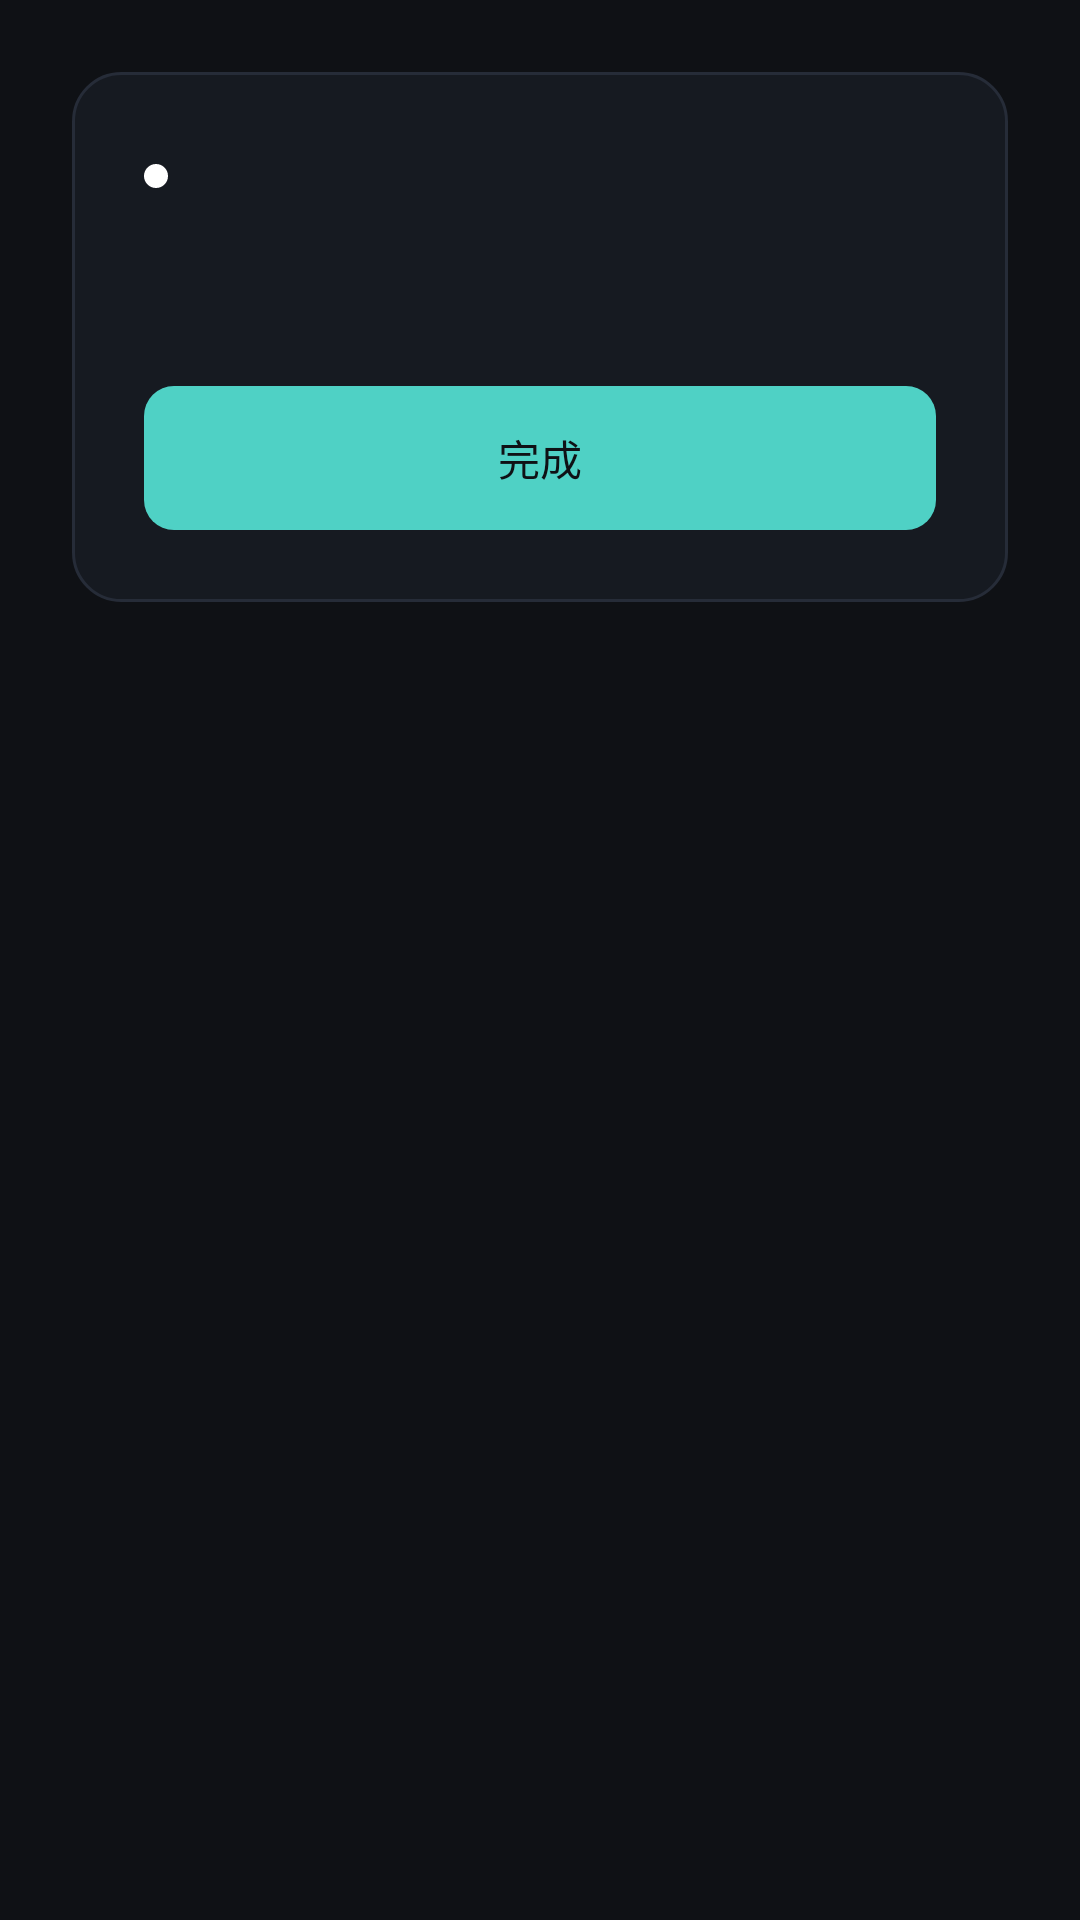

Layout XML and referenced resources for this Android screen:
<!-- AndroidManifest.xml: application theme Theme.NfcTapLink -->
<!-- res/layout/dialog_result.xml -->
<?xml version="1.0" encoding="utf-8"?>
<FrameLayout xmlns:android="http://schemas.android.com/apk/res/android"
    android:layout_width="match_parent"
    android:layout_height="wrap_content"
    android:padding="@dimen/page_margin">

    <LinearLayout
        android:layout_width="match_parent"
        android:layout_height="wrap_content"
        android:background="@drawable/bg_dialog"
        android:orientation="vertical"
        android:padding="@dimen/space_md">

        <LinearLayout
            android:layout_width="match_parent"
            android:layout_height="wrap_content"
            android:gravity="center_vertical"
            android:orientation="horizontal">

            <View
                android:id="@+id/dotResult"
                android:layout_width="@dimen/dot_size"
                android:layout_height="@dimen/dot_size"
                android:background="@drawable/bg_dot" />

            <TextView
                android:id="@+id/tvResultTitle"
                style="@style/TextAppearance.NfcTap.Section"
                android:layout_width="0dp"
                android:layout_height="wrap_content"
                android:layout_marginStart="@dimen/space_xs"
                android:layout_weight="1" />
        </LinearLayout>

        <TextView
            android:id="@+id/tvResultBody"
            style="@style/TextAppearance.NfcTap.Body"
            android:layout_width="match_parent"
            android:layout_height="wrap_content"
            android:layout_marginTop="@dimen/space_sm"
            android:breakStrategy="simple"
            android:textColor="@color/text_secondary" />

        <Button
            android:id="@+id/btnResultDone"
            style="@style/Widget.NfcTap.Button.Primary"
            android:layout_width="match_parent"
            android:layout_height="wrap_content"
            android:layout_marginTop="@dimen/space_md"
            android:text="完成" />
    </LinearLayout>
</FrameLayout>
<!-- resources referenced by this layout -->
<resources>
  <color name="text_secondary">#9AA3B5</color>
  <dimen name="dot_size">8dp</dimen>
  <dimen name="page_margin">24dp</dimen>
  <dimen name="space_md">24dp</dimen>
  <dimen name="space_sm">16dp</dimen>
  <dimen name="space_xs">8dp</dimen>
  <!-- drawable bg_dialog (drawable) -->
  <?xml version="1.0" encoding="utf-8"?>
  <shape xmlns:android="http://schemas.android.com/apk/res/android"
      android:shape="rectangle">
      <solid android:color="@color/bg_panel" />
      <stroke android:width="@dimen/hairline" android:color="@color/stroke" />
      <corners android:radius="@dimen/radius_card" />
  </shape>
  <!-- drawable bg_dot (drawable) -->
  <?xml version="1.0" encoding="utf-8"?>
  <shape xmlns:android="http://schemas.android.com/apk/res/android"
      android:shape="oval">
      <solid android:color="@android:color/white" />
  </shape>
  <style name="TextAppearance.NfcTap.Body">
          <item name="android:textSize">@dimen/text_body</item>
          <item name="android:textColor">@color/text_primary</item>
          <item name="android:fontFamily">sans-serif</item>
          <item name="android:lineSpacingMultiplier">1.5</item>
      </style>
  <style name="TextAppearance.NfcTap.Section">
          <item name="android:textSize">@dimen/text_section</item>
          <item name="android:textColor">@color/text_primary</item>
          <item name="android:fontFamily">sans-serif-medium</item>
          <item name="android:lineSpacingMultiplier">1.5</item>
      </style>
  <style name="Widget.NfcTap.Button.Primary" parent="Widget.NfcTap.Button">
          <item name="android:background">@drawable/bg_btn_primary</item>
          <item name="android:textColor">@color/on_accent</item>
      </style>
  <color name="bg_panel">#161A21</color>
  <dimen name="hairline">1dp</dimen>
  <color name="stroke">#262C38</color>
  <dimen name="radius_card">16dp</dimen>
  <dimen name="text_body">14sp</dimen>
  <color name="text_primary">#E8EBF2</color>
  <dimen name="text_section">16sp</dimen>
  <style name="Widget.NfcTap.Button" parent="android:style/Widget.Material.Button">
          <item name="android:textSize">@dimen/text_body</item>
          <item name="android:textAllCaps">false</item>
          <item name="android:letterSpacing">0</item>
          <item name="android:fontFamily">sans-serif-medium</item>
          <item name="android:minHeight">@dimen/control_height</item>
          <item name="android:paddingStart">@dimen/space_sm</item>
          <item name="android:paddingEnd">@dimen/space_sm</item>
          <item name="android:paddingTop">0dp</item>
          <item name="android:paddingBottom">0dp</item>
          <item name="android:stateListAnimator">@null</item>
      </style>
  <!-- drawable bg_btn_primary (drawable) -->
  <?xml version="1.0" encoding="utf-8"?>
  <ripple xmlns:android="http://schemas.android.com/apk/res/android"
      android:color="@color/ripple_on_accent">
      <item android:id="@android:id/mask">
          <shape android:shape="rectangle">
              <solid android:color="@android:color/white" />
              <corners android:radius="@dimen/radius_control" />
          </shape>
      </item>
      <item>
          <shape android:shape="rectangle">
              <solid android:color="@color/accent" />
              <corners android:radius="@dimen/radius_control" />
          </shape>
      </item>
  </ripple>
  <color name="on_accent">#0F1115</color>
  <color name="bg_page">#0F1115</color>
  <color name="accent">#4FD1C5</color>
  <color name="ripple_neutral">#1FFFFFFF</color>
  <color name="text_tertiary">#6B7280</color>
  <dimen name="control_height">48dp</dimen>
  <color name="ripple_on_accent">#33000000</color>
  <dimen name="radius_control">10dp</dimen>
</resources>
